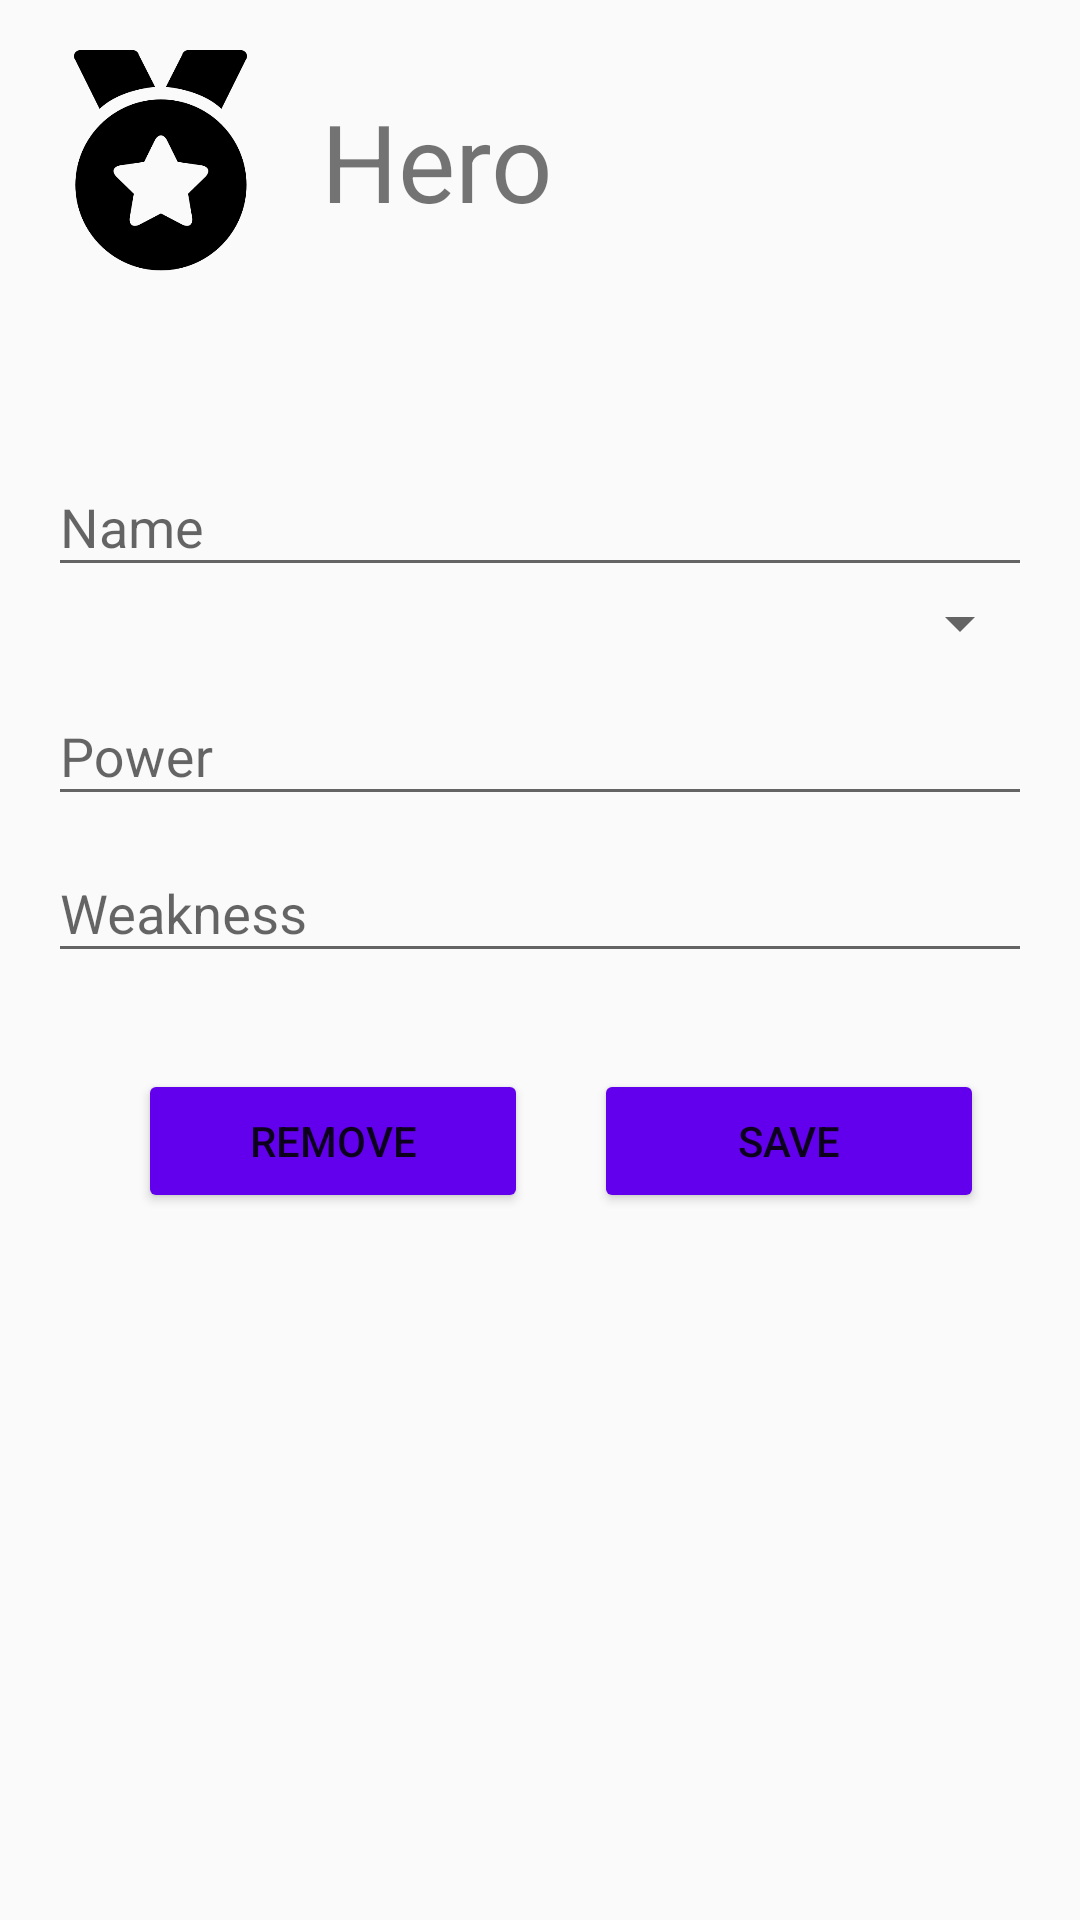

Here is an Android app screen rendered from its layout file. Give the layout XML and the strings, colors and styles it references.
<!-- AndroidManifest.xml: application theme AppTheme -->
<!-- res/layout/hero_form.xml -->
<?xml version="1.0" encoding="utf-8"?>
<FrameLayout
        xmlns:android="http://schemas.android.com/apk/res/android"
        xmlns:app="http://schemas.android.com/apk/res-auto" xmlns:tools="http://schemas.android.com/tools"
        android:orientation="vertical"
        android:layout_width="match_parent"
        android:layout_height="match_parent"
        tools:context=".view.form.FormHero">

    <LinearLayout
            android:padding="16dp"
            android:orientation="vertical"
            android:layout_width="match_parent"
            android:layout_height="match_parent">

        <RelativeLayout android:layout_width="match_parent" android:layout_height="wrap_content">
            <ImageView
                    android:layout_width="@dimen/icone"
                    android:layout_height="@dimen/icone"
                    app:srcCompat="@drawable/hero"
                    android:id="@+id/ivHero"/>

            <TextView
                    android:text="@string/lbl_hero"
                    android:layout_width="match_parent"
                    android:layout_height="wrap_content"
                    android:id="@+id/tvHero"
                    android:textSize="@dimen/tituloSize"
                    android:layout_toEndOf="@id/ivHero"
                    android:layout_centerVertical="true"
                    android:layout_marginLeft="16dp"

            />
        </RelativeLayout>

        <android.support.design.widget.TextInputLayout
                android:layout_width="match_parent"
                android:layout_height="wrap_content"
                android:id="@+id/inputID"
                android:visibility="invisible">
            <EditText android:layout_width="match_parent"
                      android:layout_height="wrap_content"/>
        </android.support.design.widget.TextInputLayout>

        <android.support.design.widget.TextInputLayout
                android:layout_width="match_parent"
                android:layout_height="wrap_content"
                android:id="@+id/inputName">
            <EditText android:layout_width="match_parent"
                      android:layout_height="wrap_content"
                      android:hint="@string/lbl_name"/>
        </android.support.design.widget.TextInputLayout>

        <Spinner
                android:layout_width="match_parent"
                android:layout_height="wrap_content"
                android:id="@+id/spStudio"
                android:spinnerMode="dropdown"
                android:visibility="visible"
                android:paddingTop="16dp"
                android:paddingBottom="8dp"

        />

        <android.support.design.widget.TextInputLayout
                    android:layout_width="match_parent"
                android:layout_height="wrap_content"
                android:id="@+id/inputPower">
            <EditText android:layout_width="match_parent"
                      android:layout_height="wrap_content"
                      android:hint="@string/lbl_power"/>
        </android.support.design.widget.TextInputLayout>

        <android.support.design.widget.TextInputLayout
                android:layout_width="match_parent"
                android:layout_height="wrap_content"
                android:id="@+id/inputWeakness">
            <EditText android:layout_width="match_parent"
                      android:layout_height="wrap_content"
                      android:hint="@string/lbl_weakness"/>
        </android.support.design.widget.TextInputLayout>



        <android.support.constraint.ConstraintLayout
                android:padding="16dp"
                android:orientation="vertical"
                android:layout_width="match_parent"
                android:layout_height="wrap_content"
                tools:layout_editor_absoluteY="392dp"
                tools:layout_editor_absoluteX="16dp">

            <Button android:layout_width="130dp"
                    android:layout_height="wrap_content"
                    android:text="@string/lbl_salvar"
                    android:id="@+id/btSalvar"
                    app:layout_constraintEnd_toEndOf="parent"
                    android:layout_marginTop="16dp"
                    app:layout_constraintTop_toTopOf="parent"

                    android:backgroundTint="@color/colorPrimary"
                    android:textColorLink="@color/colorAccent"/>
            <Button
                    android:text="@string/lbl_remover"
                    android:layout_width="130dp"
                    android:layout_height="wrap_content"
                    android:id="@+id/btRemover"
                    android:backgroundTint="@color/colorPrimary"
                    android:textColorLink="@color/colorAccent"
                    app:layout_constraintTop_toTopOf="@+id/btSalvar"
                    app:layout_constraintStart_toStartOf="parent"
                    android:layout_marginEnd="8dp"
                    app:layout_constraintEnd_toStartOf="@+id/btSalvar"/>
        </android.support.constraint.ConstraintLayout>
    </LinearLayout>

    <include layout="@layout/loading"/>

</FrameLayout>
<!-- res/layout/loading.xml (included above) -->
<?xml version="1.0" encoding="utf-8"?>
<LinearLayout xmlns:android="http://schemas.android.com/apk/res/android"
              xmlns:app="http://schemas.android.com/apk/res-auto"
              xmlns:tools="http://schemas.android.com/tools"
              android:layout_width="match_parent"
              android:layout_height="match_parent"
              android:gravity="center"
              android:clickable="true"
              android:background="#FFF"
              android:id="@+id/containerLoading"
              android:visibility="gone"
              tools:visibility="gone">

    <com.airbnb.lottie.LottieAnimationView
            app:lottie_autoPlay="true"
            app:lottie_loop="true"
            app:lottie_rawRes="@raw/loading_animado"
            android:layout_width="96dp"
            android:layout_height="96dp"/>

</LinearLayout>
<!-- resources referenced by this layout -->
<resources>
  <dimen name="icone">75dp</dimen>
  <dimen name="tituloSize">36sp</dimen>
  <!-- drawable hero: png bitmap (drawable, 15054 bytes) -->
  <string name="lbl_hero">Hero</string>
  <string name="lbl_name">Name</string>
  <string name="lbl_power">Power</string>
  <string name="lbl_remover">Remove</string>
  <string name="lbl_salvar">Save</string>
  <string name="lbl_weakness">Weakness</string>
  <style name="AppTheme" parent="Theme.AppCompat.Light.DarkActionBar">
          
          <item name="colorPrimary">@color/colorPrimary</item>
          <item name="colorPrimaryDark">@color/colorPrimaryDark</item>
          <item name="colorAccent">@color/colorAccent</item>
      </style>
  <!-- not gathered from this repository: default colours our renderer supplied (Android Studio template values) -->
  <color name="colorPrimary">#FF6200EE</color>
  <color name="colorPrimaryDark">#FF3700B3</color>
  <color name="colorAccent">#FF03DAC5</color>
</resources>
